7-way image classification set "PBC_balanced_notebook" from GitHub (AslihanINAN/PBCNet-SE-MBConv); label vocabulary: basophil, eosinophil, erythroblast, lymphocyte, monocyte, neutrophil, platelet.

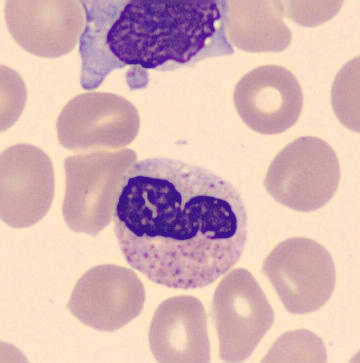
Label: neutrophil

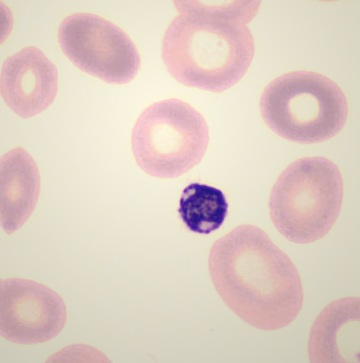
Label: platelet

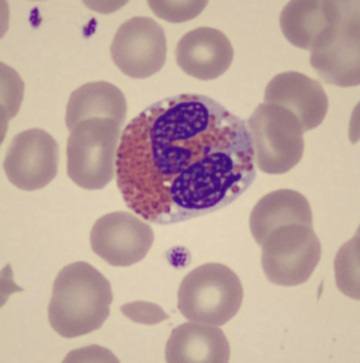
Label: eosinophil

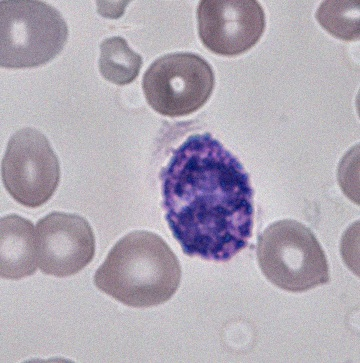
Label: basophil

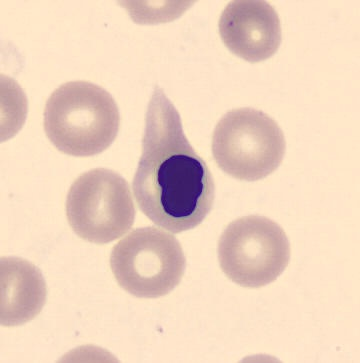
Label: erythroblast

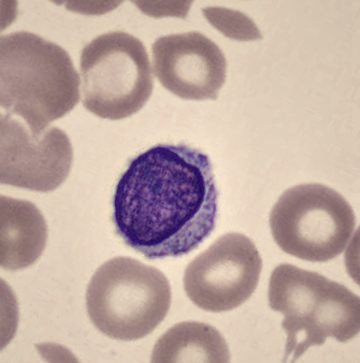
Label: lymphocyte
